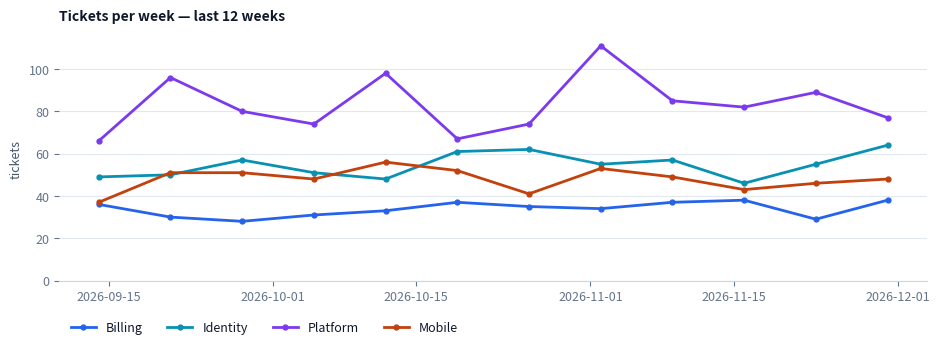
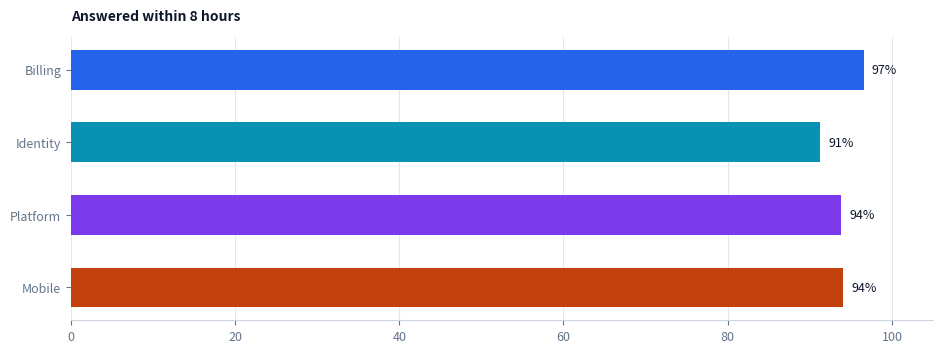
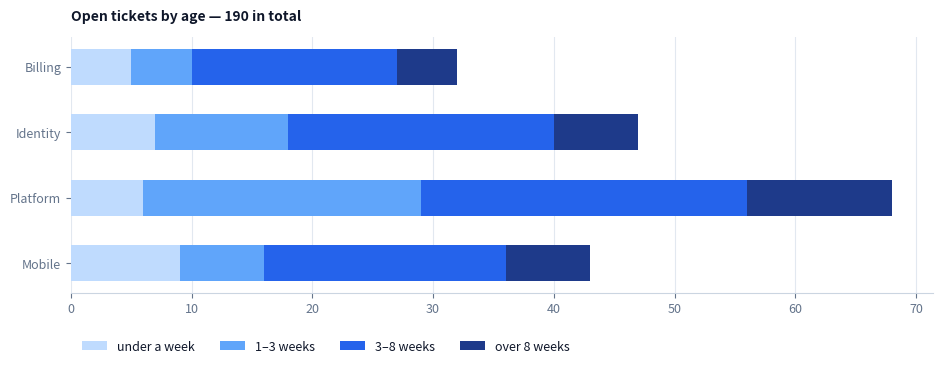

Generate these figures, in order, with matplotlib:
%matplotlib inline

import os
from datetime import date, timedelta

import matplotlib
import matplotlib.pyplot as plt
import numpy as np
import pandas as pd

READS = ["REVIEW_TITLE", "TEAMS", "PERIOD_WEEKS", "SLA_HOURS"]


def int_env(name, default, low, high):
    """An integer from the environment, clamped, never an exception."""
    try:
        value = int((os.getenv(name) or "").strip())
    except ValueError:
        return default
    return max(low, min(high, value))


TITLE = (os.getenv("REVIEW_TITLE") or "Support review").strip()
TEAMS = [t.strip() for t in (os.getenv("TEAMS") or "Billing,Identity,Platform,Mobile").split(",") if t.strip()]
TEAMS = TEAMS[:8] or ["Support"]
WEEKS = int_env("PERIOD_WEEKS", 12, 4, 52)
SLA_HOURS = int_env("SLA_HOURS", 8, 1, 168)

print(f"{TITLE} — {WEEKS} weeks, {len(TEAMS)} teams, first response target {SLA_HOURS}h")

rng = np.random.default_rng(20260826)

monday = date.today() - timedelta(days=date.today().weekday())
week_starts = [monday - timedelta(weeks=WEEKS - 1 - i) for i in range(WEEKS)]

records = []
for i, team in enumerate(TEAMS):
    baseline = 34 + 11 * ((i * 7) % 5)          # each team has its own volume
    patience = 0.55 + 0.13 * ((i * 3) % 4)      # and its own response profile
    for w, start in enumerate(week_starts):
        drift = 1.0 + 0.012 * w                 # slow growth over the period
        count = max(5, int(rng.normal(baseline * drift, baseline * 0.14)))
        response = rng.lognormal(mean=patience, sigma=0.85, size=count)
        open_now = rng.random(count) < (0.04 + 0.10 * (w / max(1, WEEKS - 1)) ** 3)
        for hours, still_open in zip(response, open_now):
            records.append((start, team, float(hours), bool(still_open)))

tickets = pd.DataFrame(records, columns=["week", "team", "response_hours", "open"])
tickets["within_sla"] = tickets["response_hours"] <= SLA_HOURS
tickets["age_days"] = (pd.Timestamp(monday) - pd.to_datetime(tickets["week"])).dt.days

print(f"{len(tickets):,} tickets, {week_starts[0]:%-d %b %Y} to {week_starts[-1]:%-d %b %Y}")
tickets.head()

PALETTE = ["#2563eb", "#0891b2", "#7c3aed", "#c2410c", "#15803d", "#be123c", "#a16207", "#4338ca"]
COLOR = {team: PALETTE[i % len(PALETTE)] for i, team in enumerate(TEAMS)}

plt.rcParams.update({
    "figure.dpi": 120,
    "font.size": 9,
    "axes.titlesize": 10,
    "axes.titleweight": "bold",
    "axes.labelcolor": "#475569",
    "text.color": "#0f172a",
    "xtick.color": "#64748b",
    "ytick.color": "#64748b",
})


def frame(ax, title, ylabel=""):
    """The house style: no box, one axis of grid, room to breathe."""
    ax.set_title(title, loc="left", pad=12)
    ax.set_ylabel(ylabel)
    ax.grid(axis="y", color="#e2e8f0", linewidth=0.8)
    ax.set_axisbelow(True)
    for side in ("top", "right", "left"):
        ax.spines[side].set_visible(False)
    ax.spines["bottom"].set_color("#cbd5e1")
    return ax

volume = tickets.pivot_table(index="week", columns="team", values="response_hours", aggfunc="size").fillna(0)

fig, ax = plt.subplots(figsize=(9.5, 3.6))
for team in TEAMS:
    ax.plot(volume.index, volume[team], color=COLOR[team], linewidth=2, marker="o",
            markersize=3.5, label=team)
frame(ax, f"Tickets per week — last {WEEKS} weeks", "tickets")
ax.set_ylim(bottom=0)
ax.legend(frameon=False, ncol=len(TEAMS), loc="upper left", bbox_to_anchor=(0, -0.12))
fig.tight_layout()
plt.show()

print(f"Total {len(tickets):,} • busiest week {volume.sum(axis=1).idxmax():%-d %b} "
      f"({int(volume.sum(axis=1).max()):,} tickets)")

by_team = tickets.groupby("team").agg(
    tickets=("response_hours", "size"),
    median_hours=("response_hours", "median"),
    p90_hours=("response_hours", lambda s: s.quantile(0.9)),
    within_target=("within_sla", "mean"),
).reindex(TEAMS)
by_team["within_target"] *= 100

fig, ax = plt.subplots(figsize=(9.5, 0.5 * len(TEAMS) + 1.6))
bars = ax.barh(by_team.index, by_team["within_target"],
               color=[COLOR[t] for t in by_team.index], height=0.55)
ax.bar_label(bars, fmt="%.0f%%", padding=6, color="#0f172a", fontsize=9)
frame(ax, f"Answered within {SLA_HOURS} hours")
ax.grid(axis="y", visible=False)
ax.grid(axis="x", color="#e2e8f0", linewidth=0.8)
ax.set_xlim(0, 105)
ax.invert_yaxis()
fig.tight_layout()
plt.show()

by_team.round({"median_hours": 1, "p90_hours": 1, "within_target": 1})

bands = [(0, 7, "under a week"), (7, 21, "1–3 weeks"), (21, 56, "3–8 weeks"), (56, 10_000, "over 8 weeks")]
backlog = tickets[tickets["open"]]

matrix = pd.DataFrame(
    {label: [((backlog["team"] == team) & backlog["age_days"].between(lo, hi, inclusive="left")).sum()
             for team in TEAMS]
     for lo, hi, label in bands},
    index=TEAMS,
)

fig, ax = plt.subplots(figsize=(9.5, 0.5 * len(TEAMS) + 1.8))
left = np.zeros(len(TEAMS))
shades = ["#bfdbfe", "#60a5fa", "#2563eb", "#1e3a8a"]
for shade, (_, _, label) in zip(shades, bands):
    ax.barh(TEAMS, matrix[label], left=left, color=shade, height=0.55, label=label)
    left += matrix[label].to_numpy()
frame(ax, f"Open tickets by age — {int(matrix.to_numpy().sum()):,} in total")
ax.grid(axis="y", visible=False)
ax.grid(axis="x", color="#e2e8f0", linewidth=0.8)
ax.invert_yaxis()
ax.legend(frameon=False, ncol=4, loc="upper left", bbox_to_anchor=(0, -0.14))
fig.tight_layout()
plt.show()

oldest = backlog.nlargest(1, "age_days")
if not oldest.empty:
    row = oldest.iloc[0]
    print(f"Oldest open ticket: {row['team']}, arrived {row['week']:%-d %b %Y}, {int(row['age_days'])} days ago")

import platform

print(f"Rendered {date.today():%-d %B %Y} by Launchpad, at deploy time")
print(f"Python {platform.python_version()} • pandas {pd.__version__} • matplotlib {matplotlib.__version__}")
print("Configuration read from the environment: " + ", ".join(READS))
